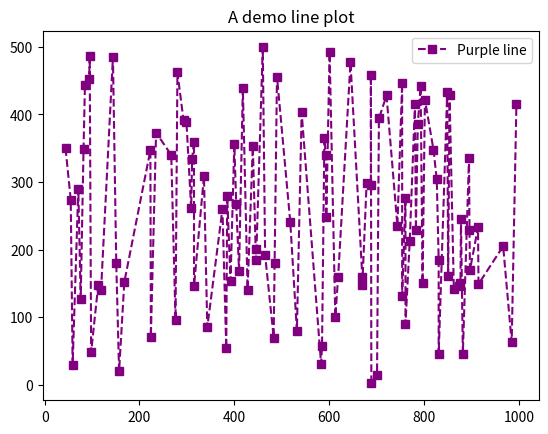

Reproduce this figure in Python.
import matplotlib.pyplot as plt
import numpy as np

# Generate x-axis coordinates
x_values = np.random.randint(0, 1000, 100)
x_values.sort()

# Generate y-axis coordinates
y_values = np.random.randint(0, 500, 100)

# Create the line plot
plt.plot(x_values, y_values, linestyle='--', marker='s', color='purple', label='Purple line')

# Set title
plt.title('A demo line plot')

# Add legend
plt.legend()

# Display the plot
plt.show()
